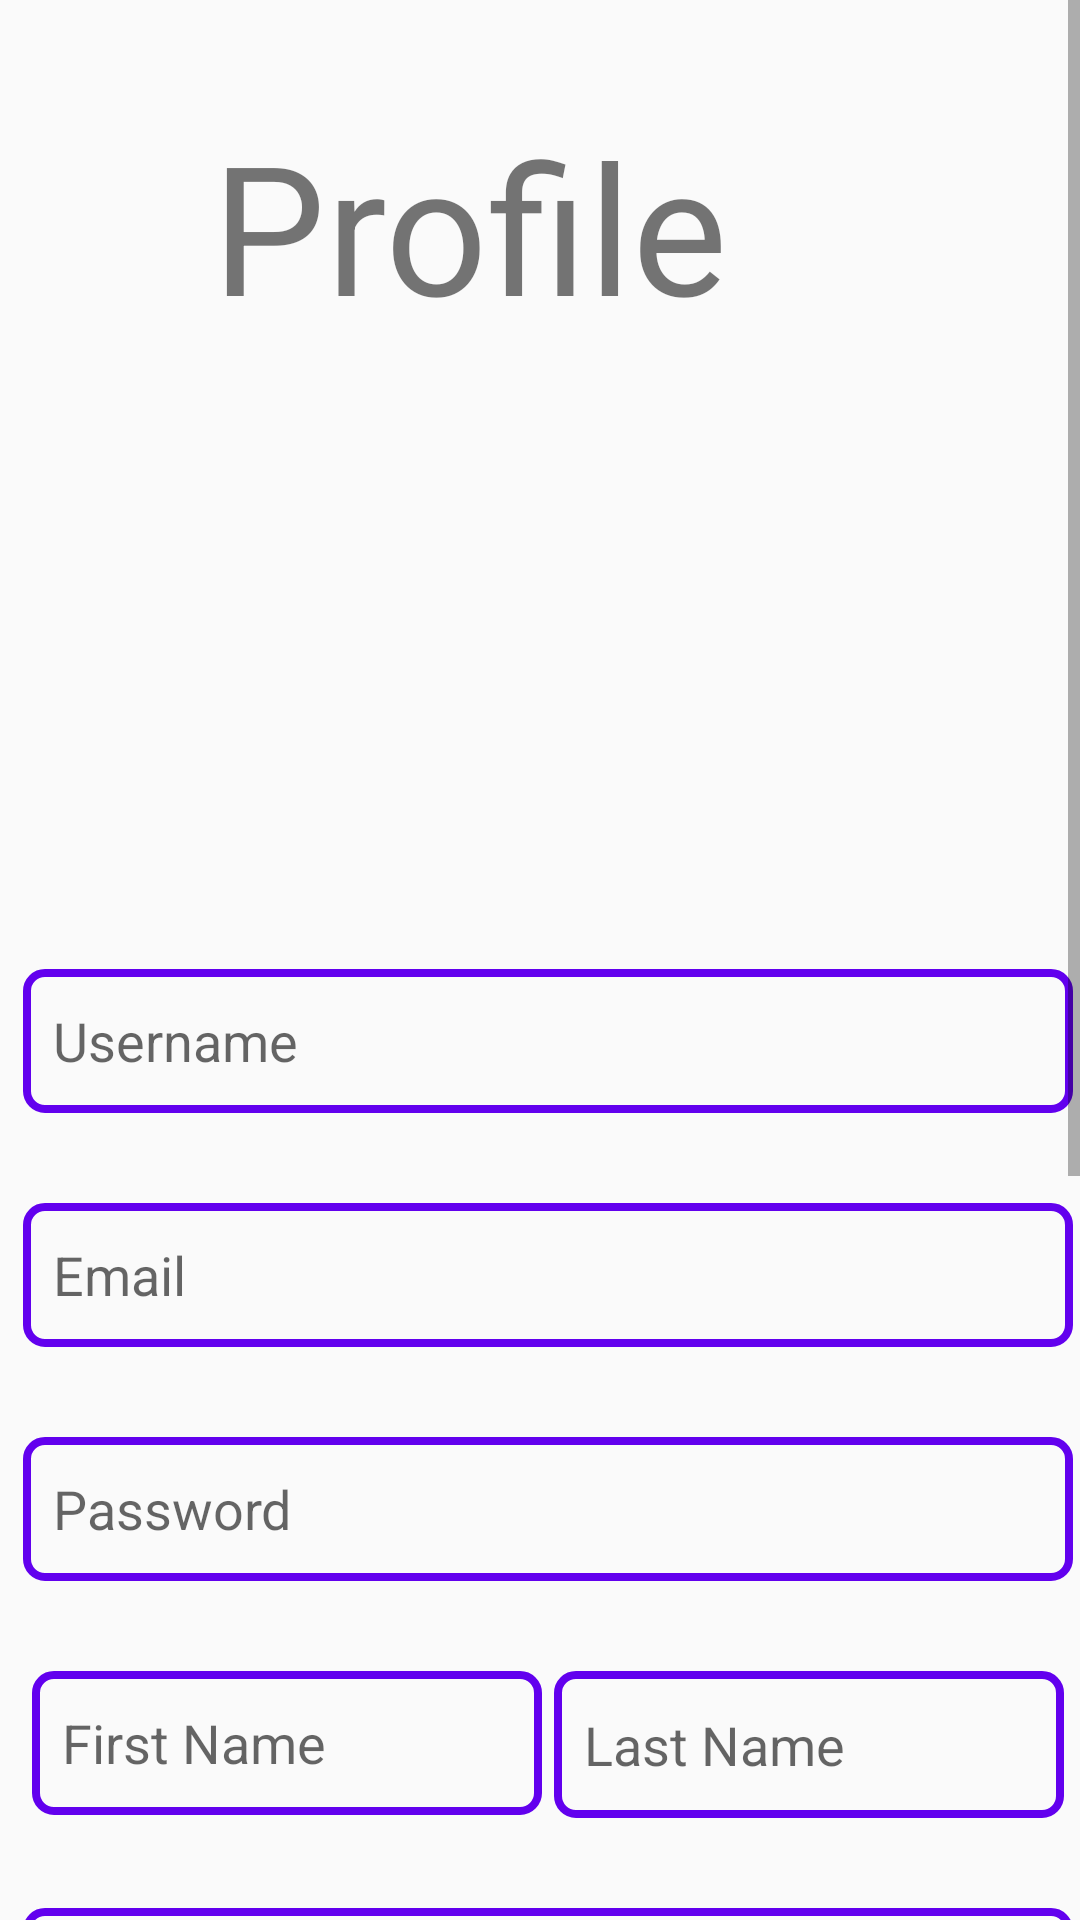

Reconstruct the res/layout file that produces this screen, plus the resources it refers to.
<!-- AndroidManifest.xml: application theme Theme.AppCompat.Light.NoActionBar -->
<!-- res/layout/fragment_profile.xml -->
<?xml version="1.0" encoding="utf-8"?>
<LinearLayout xmlns:android="http://schemas.android.com/apk/res/android"
    android:layout_width="match_parent"
    xmlns:app="http://schemas.android.com/apk/res-auto"
    xmlns:tools="http://schemas.android.com/tools"
    android:id="@+id/layout"
    android:layout_height="match_parent">
    <ScrollView
        android:layout_width="match_parent"
        android:layout_height="match_parent">
        <androidx.constraintlayout.widget.ConstraintLayout
            android:layout_width="match_parent"
            android:orientation="vertical"
            android:layout_height="match_parent">
            <EditText
                android:id="@+id/editPassword"
                android:layout_width="350dp"
                android:layout_height="wrap_content"
                android:layout_marginStart="55dp"
                android:layout_marginTop="30dp"
                android:layout_marginEnd="50dp"
                android:background="@drawable/edittextbox"
                android:hint="Password"
                android:inputType="textPassword"
                android:minHeight="48dp"
                android:paddingLeft="10dp"
                android:textColor="#000000"
                app:layout_constraintEnd_toEndOf="parent"
                app:layout_constraintStart_toStartOf="parent"
                app:layout_constraintTop_toBottomOf="@+id/editTextTextEmail" />

            <EditText
                android:id="@+id/username1"
                android:layout_width="350dp"
                android:layout_height="wrap_content"
                android:layout_marginStart="55dp"
                android:layout_marginTop="20dp"
                android:layout_marginEnd="50dp"
                android:background="@drawable/edittextbox"
                android:hint="Username"
                android:inputType="textPersonName"
                android:minHeight="48dp"
                android:paddingLeft="10dp"
                android:textColor="#000000"
                app:layout_constraintEnd_toEndOf="parent"
                app:layout_constraintStart_toStartOf="parent"
                app:layout_constraintTop_toBottomOf="@+id/imageView5" />

            <EditText
                android:id="@+id/editTextTextEmail"
                android:layout_width="350dp"
                android:layout_height="wrap_content"
                android:layout_marginStart="55dp"
                android:layout_marginTop="30dp"
                android:layout_marginEnd="50dp"
                android:background="@drawable/edittextbox"
                android:hint="Email"
                android:inputType="textEmailAddress"
                android:minHeight="48dp"
                android:paddingLeft="10dp"
                android:textColor="#000000"
                app:layout_constraintEnd_toEndOf="parent"
                app:layout_constraintStart_toStartOf="parent"
                app:layout_constraintTop_toBottomOf="@+id/username1" />

            <TextView
                android:id="@+id/textView2"
                android:layout_width="wrap_content"
                android:layout_height="wrap_content"
                android:layout_marginStart="60dp"
                android:layout_marginTop="20dp"
                android:layout_marginEnd="15dp"
                android:layout_marginBottom="30dp"
                android:text="Already have an account?"
                android:textColor="#7A7272"
                android:textSize="18dp"
                app:layout_constraintBottom_toBottomOf="parent"
                app:layout_constraintEnd_toStartOf="@+id/textView3"
                app:layout_constraintHorizontal_bias="0.54"
                app:layout_constraintStart_toStartOf="parent"
                app:layout_constraintTop_toBottomOf="@+id/button" />

            <TextView
                android:id="@+id/textView3"
                android:layout_width="wrap_content"
                android:layout_height="wrap_content"
                android:layout_marginStart="2dp"
                android:layout_marginTop="20dp"
                android:layout_marginEnd="70dp"
                android:layout_marginBottom="30dp"
                android:text="Login"
                android:textColor="#07319C"
                android:textSize="18dp"
                app:layout_constraintBottom_toBottomOf="parent"
                app:layout_constraintEnd_toEndOf="parent"
                app:layout_constraintStart_toEndOf="@+id/textView2"
                app:layout_constraintTop_toBottomOf="@+id/button" />

            <Button
                android:id="@+id/button"
                android:layout_width="350dp"
                android:layout_height="wrap_content"
                android:layout_marginStart="30dp"
                android:layout_marginTop="30dp"
                android:layout_marginEnd="56dp"
                android:background="@drawable/btnstyle"
                android:text="Register"
                android:textColor="#ffffff"
                android:textSize="20dp"
                android:textStyle="bold"
                app:layout_constraintEnd_toEndOf="parent"
                app:layout_constraintHorizontal_bias="0.0"
                app:layout_constraintStart_toStartOf="parent"
                app:layout_constraintTop_toBottomOf="@+id/enteraddress" />

            <TextView
                android:id="@+id/imageView6"
                android:layout_width="305dp"
                android:layout_height="86dp"
                android:layout_marginStart="59dp"
                android:layout_marginTop="32dp"
                android:layout_marginEnd="51dp"
                app:layout_constraintEnd_toEndOf="parent"
                app:layout_constraintHorizontal_bias="1.0"
                app:layout_constraintStart_toStartOf="parent"
                app:layout_constraintTop_toTopOf="parent"
                android:text="Profile"
                android:textSize="60dp"
                android:gravity="center"
                tools:ignore="MissingConstraints" />

            <ImageView
                android:id="@+id/imageView5"
                android:layout_width="361dp"
                android:layout_height="171dp"
                android:layout_marginStart="59dp"
                android:layout_marginTop="100dp"
                android:layout_marginEnd="51dp"
                app:layout_constraintEnd_toEndOf="parent"
                app:layout_constraintHorizontal_bias="0.531"
                app:layout_constraintStart_toStartOf="parent"
                app:layout_constraintTop_toTopOf="@+id/imageView6"
                app:srcCompat="@drawable/prf"
                tools:ignore="MissingConstraints" />

            <EditText
                android:id="@+id/lasttname"
                android:layout_width="170dp"
                android:layout_height="49dp"
                android:layout_marginStart="2dp"
                android:layout_marginTop="30dp"
                android:layout_marginEnd="50dp"
                android:background="@drawable/edittextbox"
                android:hint="Last Name"
                android:inputType="text"
                android:minHeight="48dp"
                android:paddingLeft="10dp"
                android:textColor="#000000"
                app:layout_constraintEnd_toEndOf="parent"
                app:layout_constraintStart_toEndOf="@+id/firstname"
                app:layout_constraintTop_toBottomOf="@+id/editPassword" />


            <EditText
                android:id="@+id/contactnumber"
                android:layout_width="350dp"
                android:layout_height="wrap_content"
                android:layout_marginStart="55dp"
                android:layout_marginTop="30dp"
                android:layout_marginEnd="50dp"
                android:background="@drawable/edittextbox"
                android:hint="Phone Number"
                android:inputType="number"
                android:minHeight="48dp"
                android:paddingLeft="10dp"
                android:textColor="#000000"
                app:layout_constraintEnd_toEndOf="parent"
                app:layout_constraintStart_toStartOf="parent"
                app:layout_constraintTop_toBottomOf="@+id/lasttname" />


            <EditText
                android:id="@+id/area"
                android:layout_width="170dp"
                android:layout_height="48dp"
                android:layout_marginStart="55dp"
                android:layout_marginTop="30dp"
                android:layout_marginEnd="2dp"
                android:background="@drawable/edittextbox"
                android:hint="Area"
                android:inputType="text"
                android:minHeight="48dp"
                android:paddingLeft="10dp"
                android:textColor="#000000"
                app:layout_constraintEnd_toStartOf="@+id/entercity"
                app:layout_constraintStart_toStartOf="parent"
                app:layout_constraintTop_toBottomOf="@+id/contactnumber" />

            <EditText
                android:id="@+id/firstname"
                android:layout_width="170dp"
                android:layout_height="48dp"
                android:layout_marginStart="55dp"
                android:layout_marginTop="30dp"
                android:layout_marginEnd="2dp"
                android:background="@drawable/edittextbox"
                android:hint="First Name"
                android:inputType="text"
                android:minHeight="48dp"
                android:paddingLeft="10dp"
                android:textColor="#000000"
                app:layout_constraintEnd_toStartOf="@+id/lasttname"
                app:layout_constraintStart_toStartOf="parent"
                app:layout_constraintTop_toBottomOf="@+id/editPassword" />

            <EditText
                android:id="@+id/entercity"
                android:layout_width="170dp"
                android:layout_height="49dp"
                android:layout_marginStart="2dp"
                android:layout_marginTop="30dp"
                android:layout_marginEnd="55dp"
                android:background="@drawable/edittextbox"
                android:hint="City"
                android:inputType="text"
                android:minHeight="48dp"
                android:paddingLeft="10dp"
                android:textColor="#000000"
                app:layout_constraintEnd_toEndOf="parent"
                app:layout_constraintStart_toEndOf="@+id/area"
                app:layout_constraintTop_toBottomOf="@+id/contactnumber" />

            <EditText
                android:id="@+id/enteraddress"
                android:layout_width="329dp"
                android:layout_height="100dp"
                android:layout_marginStart="55dp"
                android:layout_marginTop="30dp"
                android:layout_marginEnd="50dp"
                android:background="@drawable/edittextbox"
                android:hint="Address"
                android:inputType="textPersonName"
                android:minHeight="48dp"
                android:paddingLeft="10dp"
                android:textColor="#000000"
                app:layout_constraintEnd_toEndOf="parent"
                app:layout_constraintStart_toStartOf="parent"
                app:layout_constraintTop_toBottomOf="@+id/entercity" />

        </androidx.constraintlayout.widget.ConstraintLayout>
    </ScrollView>
</LinearLayout>
<!-- resources referenced by this layout -->
<resources>
  <!-- drawable edittextbox (drawable) -->
  <?xml version="1.0" encoding="utf-8"?>
  <shape xmlns:android="http://schemas.android.com/apk/res/android"
      android:padding="10dp"
      android:shape="rectangle"
      android:height="50dp"
      android:color="@color/colorBlack"
  
      >
      <stroke android:width="2.5dp" android:color="@color/colorPrimary"/>
      <corners
          android:bottomLeftRadius="6dp"
          android:bottomRightRadius="6dp"
          android:topLeftRadius="6dp"
          android:topRightRadius="6dp"
  
          />
  
  </shape>
  <!-- not gathered from this repository: default colours our renderer supplied (Android Studio template values) -->
  <color name="colorPrimary">#FF6200EE</color>
</resources>
